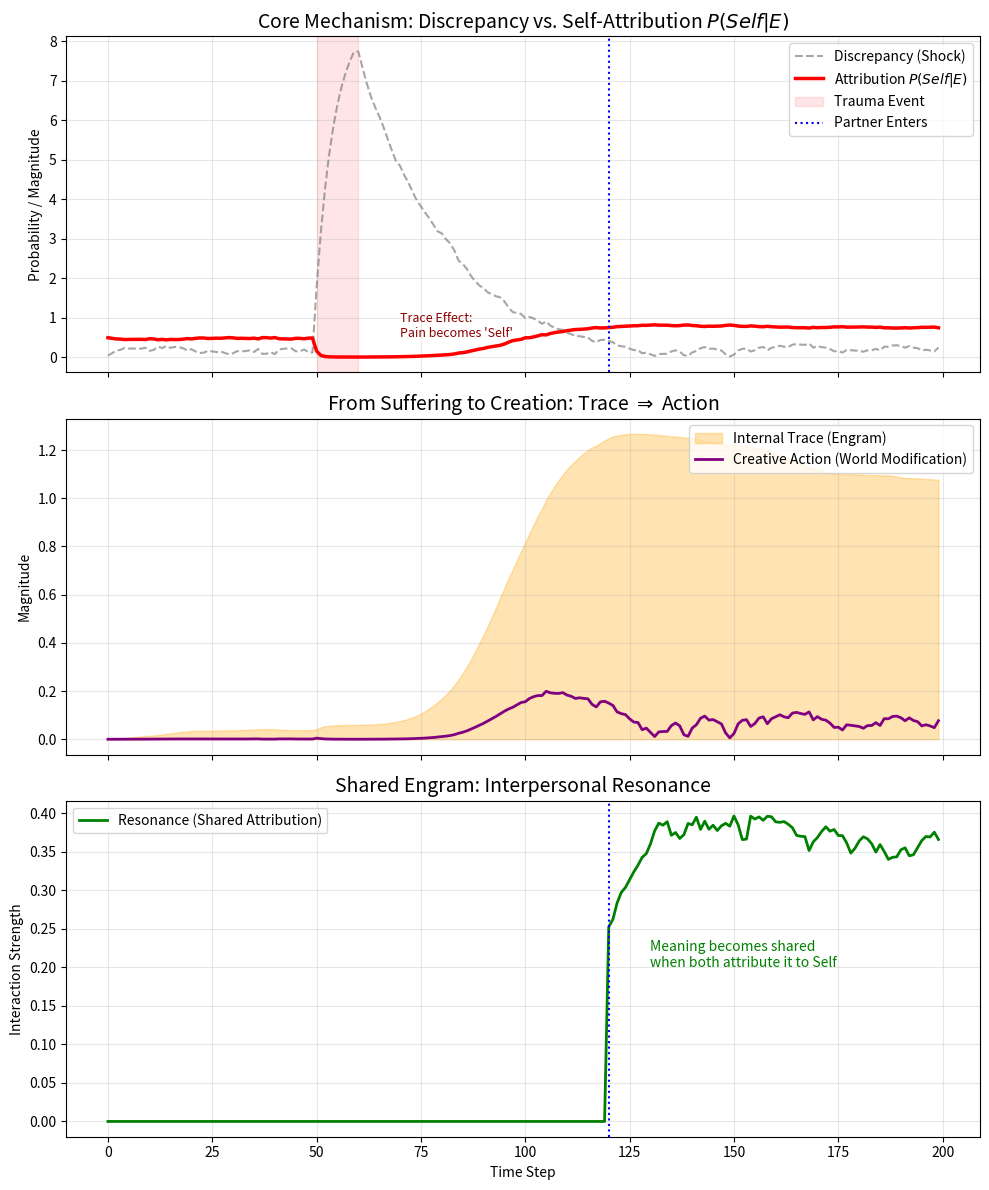

Python code for this plot: (Note: this script raises an exception after producing the figure.)
import numpy as np
import matplotlib.pyplot as plt
import os

# --- Research Parameter Settings ---
STEPS = 200
DIM = 3  # Dimension of Meaning Space (e.g., [Stability, Intimacy, Self-Worth])
DT = 0.1  # Time step
ALPHA_TRACE = 1.2  # Alpha: Coefficient where Trace reinforces Self-Attribution (Re-enactment factor)
BETA_PLASTICITY = 0.5  # Base coefficient for Plasticity
GAMMA_ACTION = 0.4  # Coefficient for strength of Creative Action

# Fix random seed for reproducibility
np.random.seed(42)


def sigmoid(x):
    return 1.0 / (1.0 + np.exp(-x))


def softmax(x):
    e_x = np.exp(x - np.max(x))
    return e_x / (e_x.sum() + 1e-8)


class SIA_Agent:
    def __init__(self, name, sensitivity=1.0):
        self.name = name
        self.S = np.zeros(DIM)  # Self State
        self.T = np.zeros(DIM)  # Trace
        self.sensitivity = sensitivity  # Individual difference (Sensitivity)

        # For recording history
        self.history = {
            'S': [], 'T': [], 'Action': [],
            'P_self': [], 'Loss': [], 'Discrepancy': []
        }

    def compute_attribution(self, E_meaning):
        """
        Core Equation of SIA Theory: P(Self|E)
        Calculates the probability that an experience E belongs to the Self.

        Args:
            E_meaning (np.array): Interpreted experience vector
        Returns:
            P_self (float): Self-Attribution Probability (0.0 - 1.0)
            dist (float): Pure semantic discrepancy
        """
        # 1. Semantic Discrepancy
        diff = E_meaning - self.S
        dist = np.linalg.norm(diff)

        # 2. Trace Gravity
        # The deeper the trace, the easier it is to feel "This is my story" (even if painful)
        trace_magnitude = np.linalg.norm(self.T)

        # 3. Logit Calculation (SIA Core Equation)
        # Large discrepancy reduces attribution (-dist), Trace increases it (+alpha*trace)
        logit = -dist + (ALPHA_TRACE * trace_magnitude)

        P_self = sigmoid(logit)
        return P_self, dist, diff

    def step(self, world_vec, interact_force=None):
        """
        One-step update: Perception -> Attribution -> Trace Formation -> Action
        """
        # --- 1. Interpretation ---
        # Here we simply use the world vector as meaning,
        # but ideally an Interpretation Layer enters here (Meaning = f(World))
        E_meaning = world_vec.copy()
        if interact_force is not None:
            E_meaning += interact_force  # Influence from others

        # --- 2. Self-Attribution ---
        P_self, dist, diff = self.compute_attribution(E_meaning)

        # --- 3. Loss Calculation (For theory validation) ---
        # L = -log(P(Self|E)) + Regularization
        # The Self should move to minimize this Loss
        loss = -np.log(P_self + 1e-8)

        # --- 4. Update (Plasticity & Trace) ---

        # Attention is directed towards dimensions with stronger traces
        attention = softmax(np.abs(diff) + np.abs(self.T))

        # Self Plasticity
        # Deep learning occurs only when P_self is high (Recognized as "Self")
        learning_rate = BETA_PLASTICITY * P_self * attention
        d_S = learning_rate * diff * DT
        self.S += d_S

        # Trace Formation (Imprinting)
        # Imprinted only when shock is strong AND recognized as "Self"
        shock = np.tanh(dist)
        d_T = (shock * diff * P_self * DT) - (0.01 * self.T * DT)  # Decay term included
        self.T += d_T

        # --- 5. Creative Action ---
        # Force to modify the world to resolve the Trace
        # Movement akin to Action = - grad(Loss)
        # Stronger traces and higher self-attribution lead to stronger expression

        action_magnitude = np.linalg.norm(self.T) * GAMMA_ACTION * P_self
        # Direction is "Self - World" (Pulling the world towards the Self)
        action_vec = (self.S - world_vec) * action_magnitude

        # --- Record History ---
        self.history['S'].append(self.S.copy())
        self.history['T'].append(self.T.copy())
        self.history['Action'].append(action_vec.copy())
        self.history['P_self'].append(P_self)
        self.history['Loss'].append(loss)
        self.history['Discrepancy'].append(dist)

        return action_vec


# --- Run Simulation ---

# Scenario Settings:
# 0-50: Calm
# 50-60: Trauma Impact (Traumatic Event)
# 60-120: Recovery and Trace Consolidation
# 120-200: Encounter with Other (Shared Engram Phase)

agent = SIA_Agent("Protagonist")
world_history = []

# World state vector (Starts near zero)
world_state = np.zeros(DIM)

# Other agent (Appears in the second half)
other_agent = SIA_Agent("Partner")
shared_engram = []  # Strength of shared trace

print("Simulation Started...")

for t in range(STEPS):
    # --- World Fluctuations ---
    if 50 <= t < 60:
        # Trauma Impact: Forcibly give a huge meaning discrepancy
        world_target = np.array([5.0, -5.0, 5.0])
        world_state = 0.8 * world_state + 0.2 * world_target
    elif t == 60:
        # Impact passes, world tries to return but...
        world_target = np.zeros(DIM)
    else:
        # Normal tiny fluctuations
        world_state += np.random.normal(0, 0.05, DIM)
        # World slowly tries to return (Elasticity)
        world_state *= 0.95

    # --- Agent Update ---
    # First half: Solitary. Second half: Interaction with other.

    interact_force = None

    if t >= 120:
        # Interaction Phase
        # Other's action interferes with own world perception
        # (Simplified implementation of Shared Engram Model)

        # Partner also perceives world and acts
        act_other = other_agent.step(world_state)

        # Influence on Protagonist
        interact_force = act_other * 0.5

        # Shared Engram: "Shared" when P_self is high for both
        p1 = agent.history['P_self'][-1] if agent.history['P_self'] else 0
        p2 = other_agent.history['P_self'][-1] if other_agent.history['P_self'] else 0
        resonance = p1 * p2  # Resonance rate
        shared_engram.append(resonance)
    else:
        shared_engram.append(0)

    # Protagonist's action
    action = agent.step(world_state, interact_force)

    # Agent's action slightly rewrites the world (Creative Impact)
    world_state += action * 0.1

    world_history.append(world_state.copy())

print("Simulation Completed.")

# --- Data Visualization ---
S_hist = np.array(agent.history['S'])
T_hist = np.array(agent.history['T'])
A_hist = np.array(agent.history['Action'])
P_hist = np.array(agent.history['P_self'])
W_hist = np.array(world_history)
Shared_hist = np.array(shared_engram)

fig, axes = plt.subplots(3, 1, figsize=(10, 12), sharex=True)

# 1. Discrepancy & Attribution (Core of Theory)
# How does P(Self) move when shock occurs?
ax1 = axes[0]
ax1.set_title(r"Core Mechanism: Discrepancy vs. Self-Attribution $P(Self|E)$", fontsize=14)
ax1.plot(agent.history['Discrepancy'], color='gray', linestyle='--', label='Discrepancy (Shock)', alpha=0.7)
ax1.plot(P_hist, color='red', linewidth=2.5, label=r'Attribution $P(Self|E)$')
ax1.axvspan(50, 60, color='red', alpha=0.1, label='Trauma Event')
ax1.axvline(120, color='blue', linestyle=':', label='Partner Enters')
ax1.set_ylabel("Probability / Magnitude")
ax1.legend(loc='upper right')
ax1.grid(True, alpha=0.3)

# Annotation: Why does P(Self) recover?
ax1.text(70, 0.5, "Trace Effect:\nPain becomes 'Self'", color='darkred', fontsize=9)

# 2. Trace Accumulation & Creative Action (Source of Action)
# Action (Intervention in the world) is born because there is a Trace
ax2 = axes[1]
ax2.set_title("From Suffering to Creation: Trace $\Rightarrow$ Action", fontsize=14)
trace_norm = np.linalg.norm(T_hist, axis=1)
action_norm = np.linalg.norm(A_hist, axis=1)

ax2.fill_between(range(STEPS), trace_norm, color='orange', alpha=0.3, label='Internal Trace (Engram)')
ax2.plot(action_norm, color='purple', linewidth=2, label='Creative Action (World Modification)')
ax2.set_ylabel("Magnitude")
ax2.legend(loc='upper right')
ax2.grid(True, alpha=0.3)

# 3. Shared Engram (Resonance with Other)
# Shared Trace is born when attribution probabilities of both sync
ax3 = axes[2]
ax3.set_title("Shared Engram: Interpersonal Resonance", fontsize=14)
ax3.plot(Shared_hist, color='green', linewidth=2, label='Resonance (Shared Attribution)')
ax3.set_ylabel("Interaction Strength")
ax3.set_xlabel("Time Step")
ax3.axvline(120, color='blue', linestyle=':')
ax3.text(130, 0.2, "Meaning becomes shared\nwhen both attribute it to Self", color='green')
ax3.legend()
ax3.grid(True, alpha=0.3)

plt.tight_layout()

# Save figure
os.makedirs('../results/figures', exist_ok=True)
plt.savefig('../results/figures/interpersonal_resonance.png', dpi=300)

plt.show()